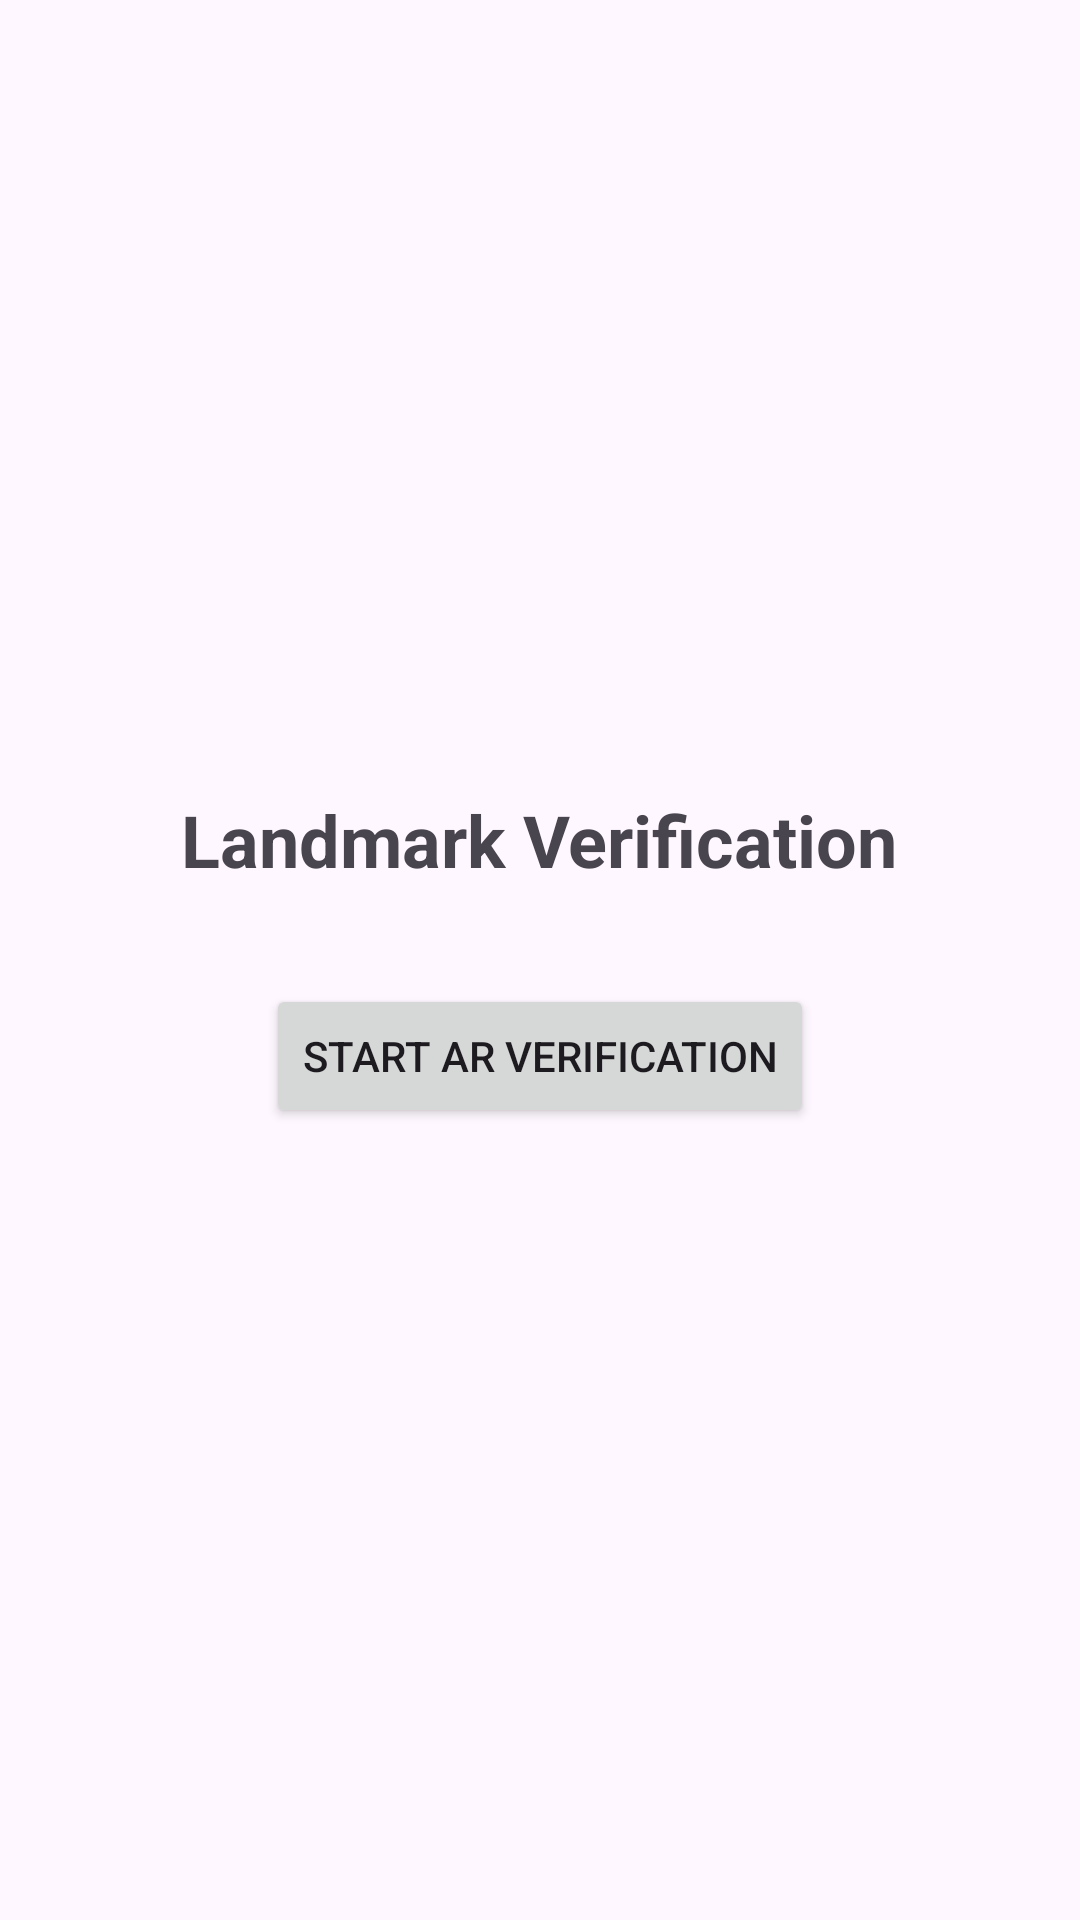

Write the Android layout XML for this screen, with the resource values it uses.
<!-- AndroidManifest.xml: activity theme Theme.LandmarkVerify -->
<!-- res/layout/activity_main.xml -->
<?xml version="1.0" encoding="utf-8"?>
<LinearLayout xmlns:android="http://schemas.android.com/apk/res/android"
    android:layout_width="match_parent"
    android:layout_height="match_parent"
    android:gravity="center"
    android:orientation="vertical"
    android:padding="16dp">

    <TextView
        android:layout_width="wrap_content"
        android:layout_height="wrap_content"
        android:layout_marginBottom="32dp"
        android:text="Landmark Verification"
        android:textSize="24sp"
        android:textStyle="bold" />

    <Button
        android:id="@+id/btn_start_verification"
        android:layout_width="wrap_content"
        android:layout_height="wrap_content"
        android:text="Start AR Verification" />

</LinearLayout>
<!-- resources referenced by this layout -->
<resources>
  <style name="Theme.LandmarkVerify" parent="Theme.Material3.DayNight">
          
          <item name="colorPrimary">@color/purple_500</item>
          <item name="colorPrimaryVariant">@color/purple_700</item>
          <item name="colorOnPrimary">@color/white</item>
          
          <item name="colorSecondary">@color/teal_200</item>
          <item name="colorSecondaryVariant">@color/teal_700</item>
          <item name="colorOnSecondary">@color/black</item>
          
          <item name="android:statusBarColor" tools:targetApi="l">?attr/colorPrimaryVariant</item>
          
      </style>
  <!-- not gathered from this repository: default colours our renderer supplied (Android Studio template values) -->
  <color name="purple_500">#FF6200EE</color>
  <color name="purple_700">#FF3700B3</color>
  <color name="teal_200">#FF03DAC5</color>
  <color name="teal_700">#FF018786</color>
  <color name="black">#FF000000</color>
  <color name="white">#FFFFFFFF</color>
</resources>
